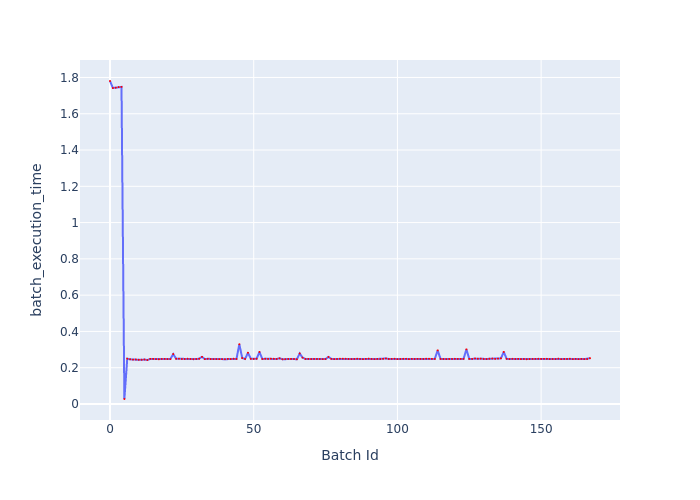

The data file committed next to this chart (first rows):
Batch Id, batch_execution_time
0, 1.781
1, 1.742
2, 1.744
3, 1.747
4, 1.748
5, 0.02747
6, 0.2497
7, 0.2463
8, 0.2444
9, 0.2451
10, 0.2435
11, 0.2436
12, 0.245
13, 0.2423
14, 0.2485
15, 0.2485
16, 0.2472
17, 0.2465
18, 0.2481
19, 0.2484
20, 0.2478
21, 0.2477
22, 0.2752
23, 0.2494
24, 0.2494
25, 0.2482
26, 0.248
27, 0.2495
28, 0.248
29, 0.2472
30, 0.2477
31, 0.2494
32, 0.2599
33, 0.2475
34, 0.2488
35, 0.2477
36, 0.2475
37, 0.2474
38, 0.2474
39, 0.2473
40, 0.247
41, 0.2483
42, 0.2477
43, 0.2494
44, 0.2484
45, 0.3294
46, 0.2532
47, 0.2483
48, 0.2824
49, 0.2488
50, 0.2482
51, 0.2492
52, 0.2867
53, 0.248
54, 0.2491
55, 0.2482
56, 0.2496
57, 0.2491
58, 0.2483
59, 0.2518
... 108 more rows
